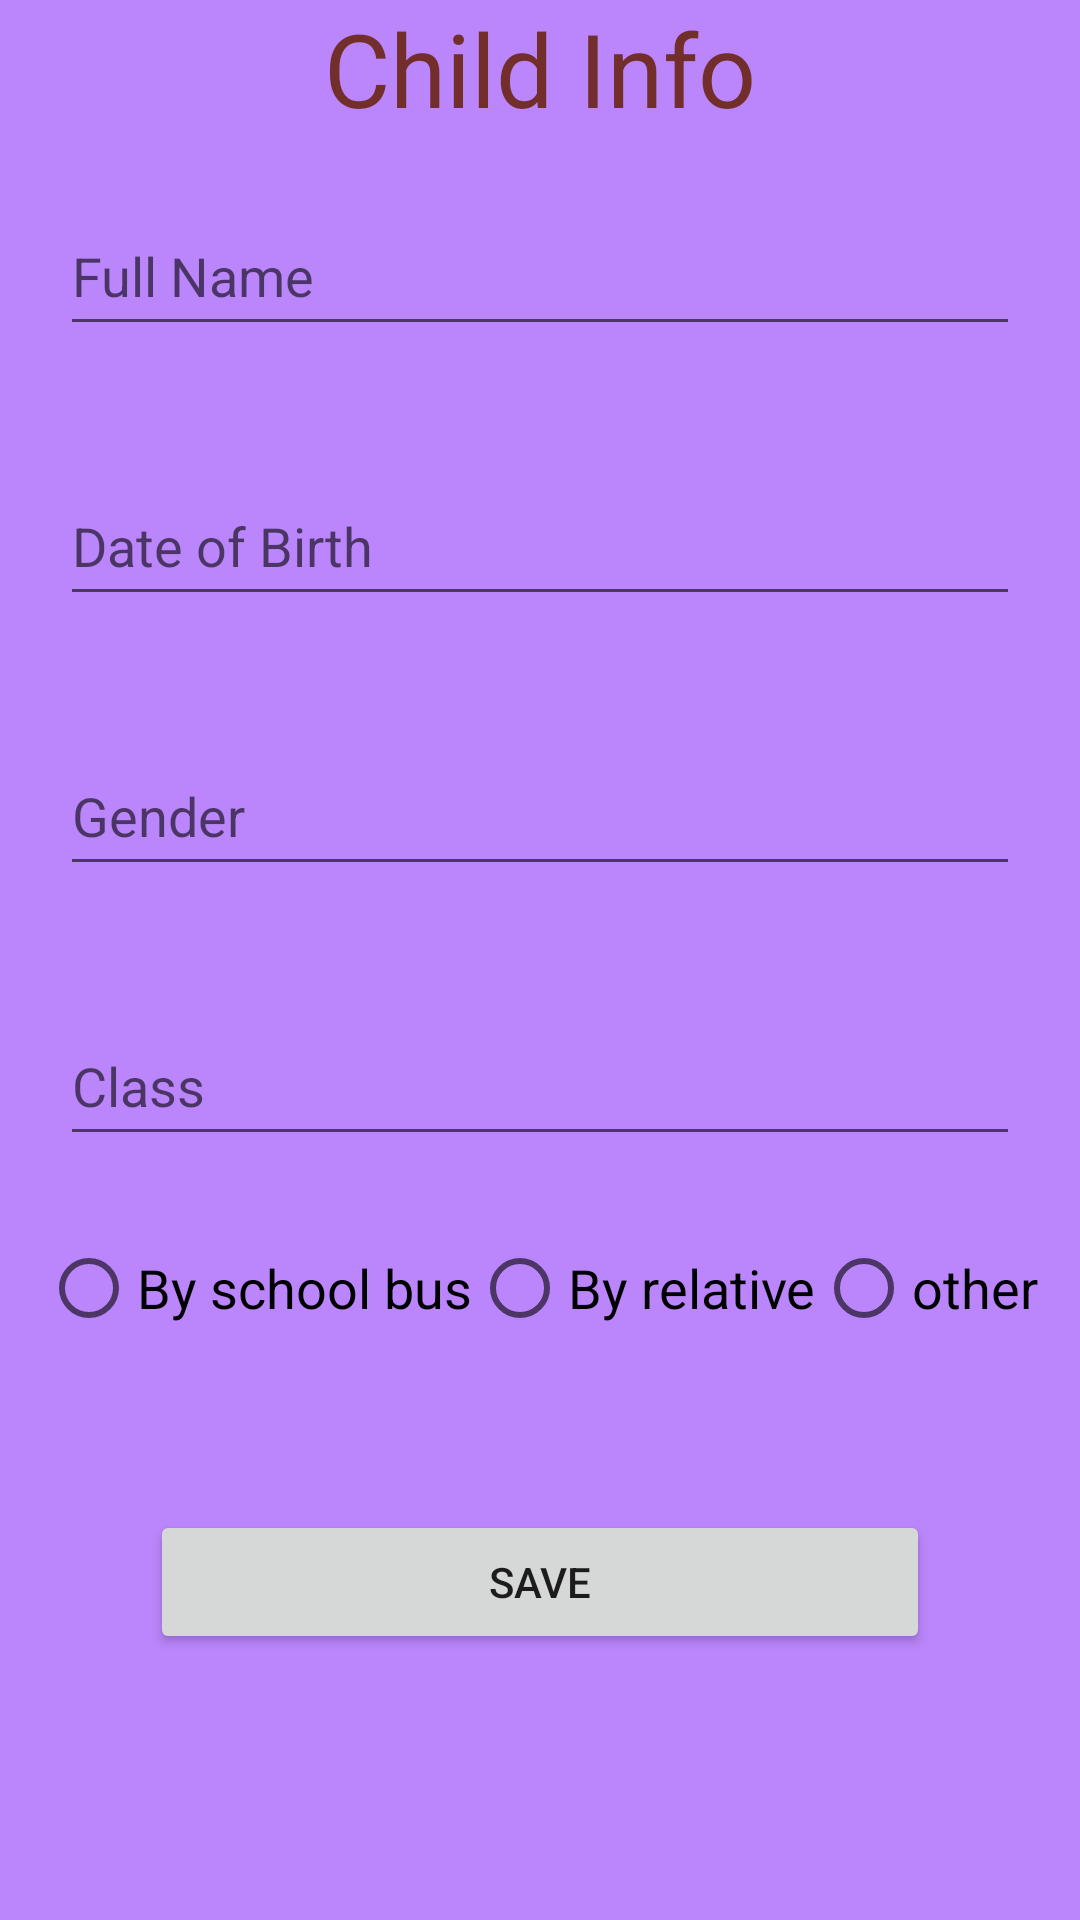

This screen was rendered from an Android layout file. Write that file and the resources it references.
<!-- AndroidManifest.xml: application theme AppTheme -->
<!-- res/layout/activity_child_registration.xml -->
<?xml version="1.0" encoding="utf-8"?>
<LinearLayout xmlns:android="http://schemas.android.com/apk/res/android"
    xmlns:app="http://schemas.android.com/apk/res-auto"
    xmlns:tools="http://schemas.android.com/tools"
    android:id="@+id/main"
    android:layout_width="match_parent"
    android:layout_height="match_parent"
    android:orientation="vertical"
    android:background="@color/purple_200"
    tools:context=".ChildRegistrationActivity">


    <TextView
        android:layout_width="match_parent"
        android:layout_height="wrap_content"
        android:text="Child Info"
        android:gravity="center"
        android:textColor="@color/purple_500"
        android:textSize="34dp"/>

    <EditText
        android:layout_width="match_parent"
        android:layout_height="50dp"
        android:layout_margin="20dp"
        android:hint="Full Name"
        android:id="@+id/child_fullname"
        android:elevation="10dp"/>

    <EditText
        android:layout_width="match_parent"
        android:layout_height="50dp"
        android:layout_margin="20dp"
        android:hint="Date of Birth"
        android:id="@+id/dob"
        android:elevation="10dp"/>

    <EditText
        android:layout_width="match_parent"
        android:layout_height="50dp"
        android:layout_margin="20dp"
        android:hint="Gender"
        android:id="@+id/gender"
        android:elevation="10dp"/>

    <EditText
        android:layout_width="match_parent"
        android:layout_height="50dp"
        android:layout_margin="20dp"
        android:hint="Class"
        android:id="@+id/child_class"
        android:elevation="10dp"/>

    <RadioGroup
        android:layout_width="wrap_content"
        android:layout_height="wrap_content"
        android:orientation="horizontal"
        android:layout_gravity="center_horizontal">

        <RadioButton
            android:layout_width="wrap_content"
            android:layout_height="wrap_content"
            android:textSize="18dp"
            android:text="By school bus"/>

        <RadioButton
            android:layout_width="wrap_content"
            android:layout_height="wrap_content"
            android:textSize="18dp"
            android:text="By relative"/>

        <RadioButton
            android:layout_width="wrap_content"
            android:layout_height="wrap_content"
            android:textSize="18dp"
            android:text="other"/>
    </RadioGroup>

    <Button
        android:layout_width="match_parent"
        android:layout_height="wrap_content"
        android:layout_margin="50dp"
        android:text="Save"/>


</LinearLayout>
<!-- resources referenced by this layout -->
<resources>
  <color name="purple_200">#FFBB86FC</color>
  <color name="purple_500">#D5621D01</color>
  <style name="AppTheme" parent="Theme.MaterialComponents.DayNight.DarkActionBar" />
</resources>
